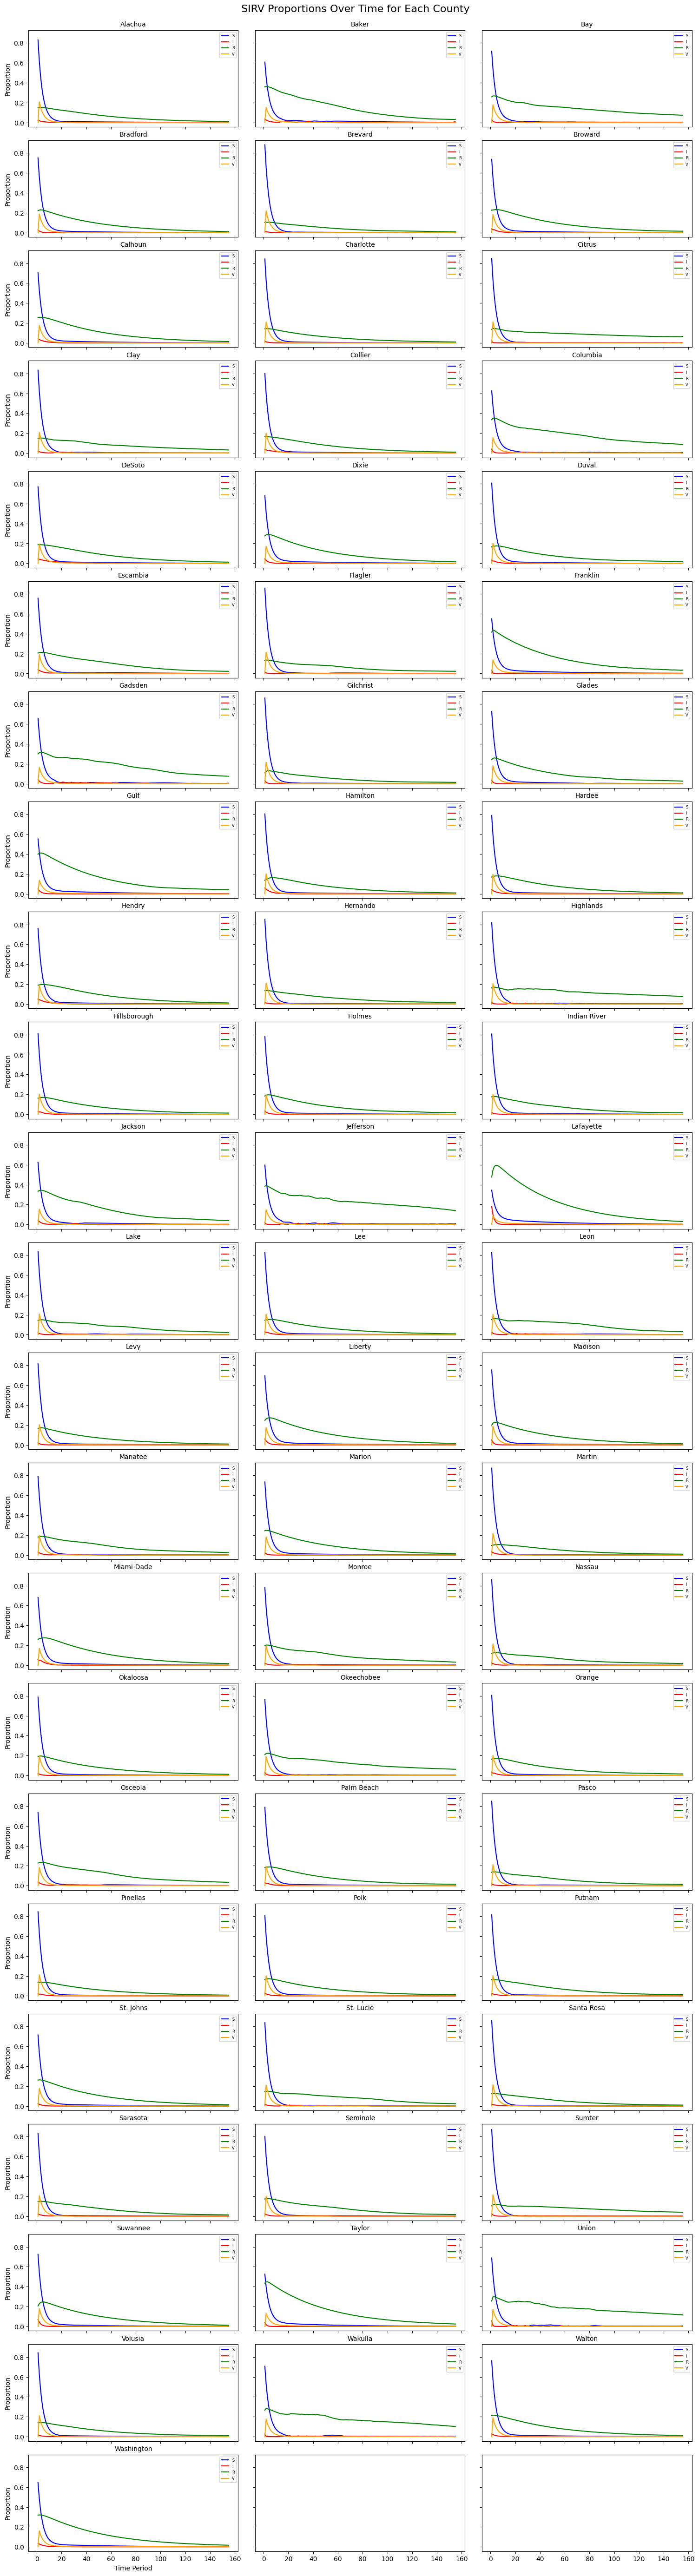

The data file committed next to this chart (first rows):
region, timePeriod, S_proportion, I_proportion, R_proportion, V_proportion
1, 1, 0.8284, 0.02179, 0.1498, 0.0
1, 2, 0.6243, 0.01721, 0.1514, 0.2071
1, 3, 0.4733, 0.01385, 0.152, 0.154
1, 4, 0.3596, 0.01112, 0.1519, 0.1168
1, 5, 0.2739, 0.008928, 0.1512, 0.08872
1, 6, 0.2093, 0.00716, 0.15, 0.06758
1, 7, 0.1607, 0.005738, 0.1485, 0.05165
1, 8, 0.124, 0.004595, 0.1467, 0.03965
1, 9, 0.09632, 0.003678, 0.1448, 0.0306
1, 10, 0.07544, 0.002943, 0.1427, 0.02377
1, 11, 0.05896, 0.003062, 0.1404, 0.01862
1, 12, 0.04648, 0.00318, 0.1383, 0.01455
1, 13, 0.037, 0.003296, 0.1362, 0.01147
1, 14, 0.0298, 0.003753, 0.1341, 0.009136
1, 15, 0.02422, 0.003881, 0.1322, 0.007358
1, 16, 0.01995, 0.00401, 0.1304, 0.005985
1, 17, 0.01666, 0.004142, 0.1286, 0.004931
1, 18, 0.01412, 0.004276, 0.1269, 0.004116
1, 19, 0.01214, 0.004413, 0.1253, 0.003489
1, 20, 0.01058, 0.004554, 0.1237, 0.003
1, 21, 0.009342, 0.005015, 0.1222, 0.002615
1, 22, 0.009477, 0.003965, 0.1208, 0.002309
1, 23, 0.009547, 0.003135, 0.1192, 0.002346
1, 24, 0.008812, 0.003235, 0.1175, 0.002363
1, 25, 0.008983, 0.002559, 0.1158, 0.002179
1, 26, 0.008459, 0.002641, 0.114, 0.002224
1, 27, 0.008011, 0.002725, 0.1123, 0.002092
1, 28, 0.008275, 0.002472, 0.1106, 0.001984
1, 29, 0.007844, 0.002551, 0.109, 0.002049
1, 30, 0.008082, 0.002018, 0.1073, 0.001943
1, 31, 0.008227, 0.001596, 0.1056, 0.002003
1, 32, 0.008302, 0.001263, 0.1038, 0.002037
1, 33, 0.008323, 0.001001, 0.102, 0.002055
1, 34, 0.008062, 0.001034, 0.1002, 0.00206
1, 35, 0.007821, 0.000895, 0.09838, 0.001995
1, 36, 0.007853, 0.0007094, 0.0966, 0.001935
1, 37, 0.007841, 0.0005628, 0.09482, 0.001944
1, 38, 0.007797, 0.0004469, 0.09304, 0.001941
1, 39, 0.00762, 0.0004631, 0.09127, 0.00193
1, 40, 0.007448, 0.0004798, 0.08955, 0.001886
1, 41, 0.00728, 0.000497, 0.08786, 0.001843
1, 42, 0.007236, 0.0002365, 0.0862, 0.001802
1, 43, 0.007112, 0.000246, 0.08453, 0.001791
1, 44, 0.006983, 0.0002558, 0.08289, 0.00176
1, 45, 0.006851, 0.0002658, 0.08129, 0.001728
1, 46, 0.006717, 0.0002761, 0.07972, 0.001695
1, 47, 0.006583, 0.0002868, 0.07818, 0.001663
1, 48, 0.006448, 0.0002976, 0.07668, 0.001629
1, 49, 0.006314, 0.0001505, 0.0752, 0.001596
1, 50, 0.006219, 0.0001571, 0.07373, 0.001563
1, 51, 0.006117, 0.0001638, 0.07229, 0.001539
1, 52, 0.006009, 0.0001708, 0.07088, 0.001514
1, 53, 0.005899, 0.0001779, 0.0695, 0.001487
1, 54, 0.005786, 0.0001852, 0.06814, 0.00146
1, 55, 0.005672, 0.0001927, 0.06682, 0.001432
1, 56, 0.005559, 0.0, 0.06552, 0.001404
1, 57, 0.005493, 1.6918096511146394e-06, 0.06421, 0.001376
1, 58, 0.005418, 2.994118577869628e-06, 0.06293, 0.00136
1, 59, 0.005336, 4.003675045453016e-06, 0.06167, 0.001341
1, 60, 0.005249, 4.778728686354368e-06, 0.06044, 0.001321
... 10,325 more rows
